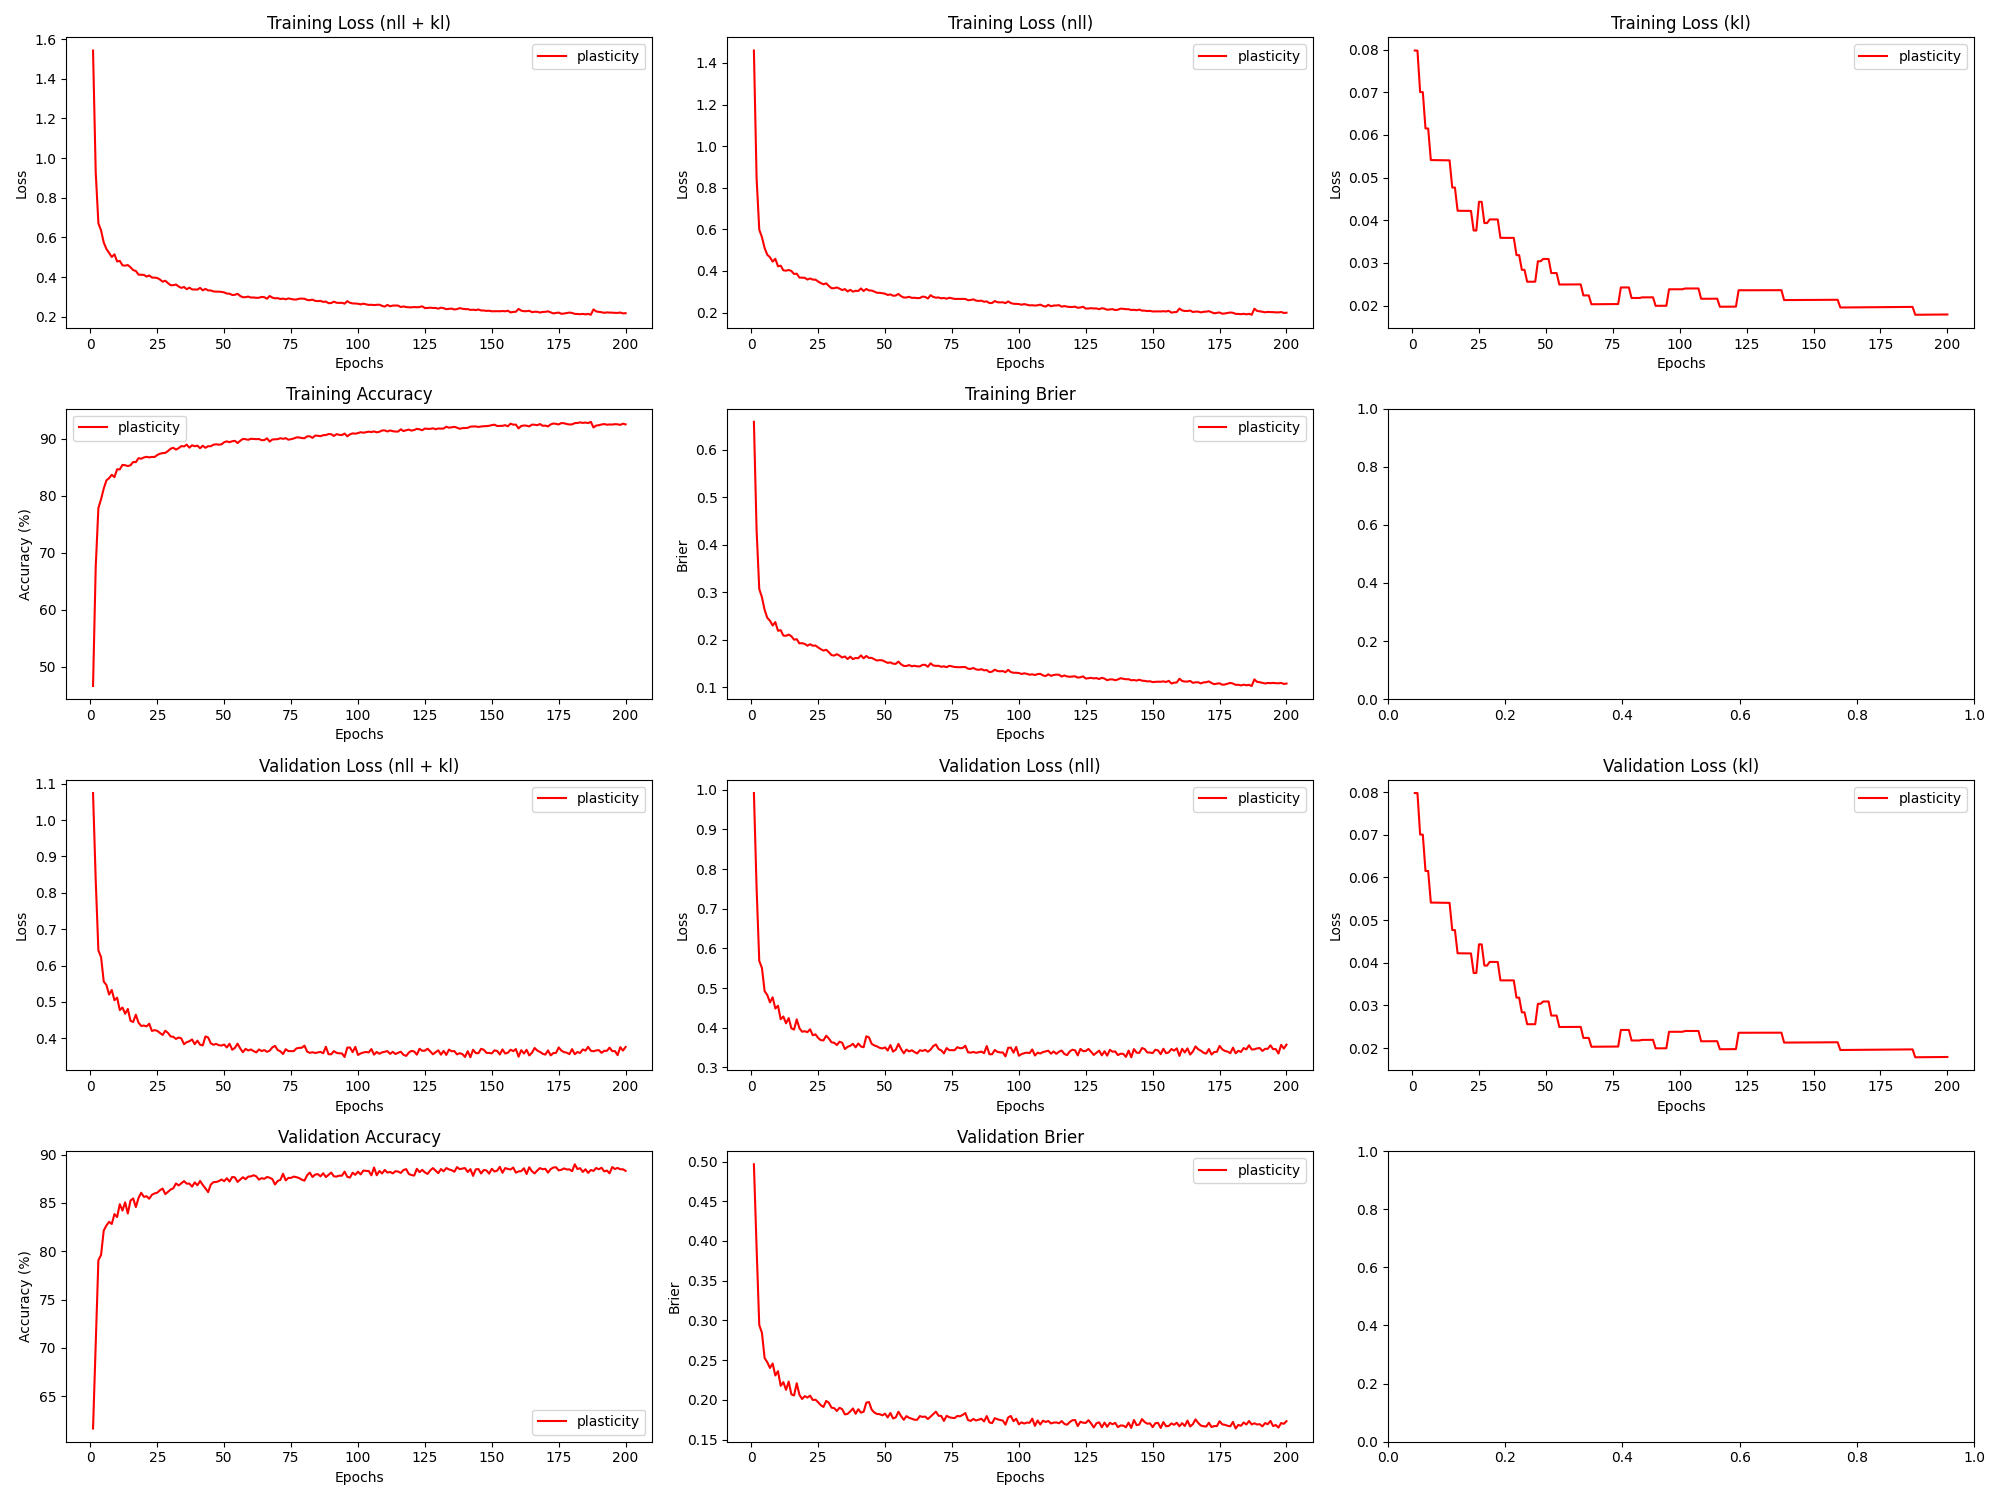

Values plotted in this chart, from the file beside it:
epoch, train_loss_total, train_loss_nll, train_loss_kl, train_loss_penalty, train_acc, train_brier, val_loss_total, val_loss_nll, val_loss_kl, val_loss_penalty, val_acc, val_brier, param_count
1, 1.542, 1.459, 0.07976, 0.003036, 46.58, 0.6592, 1.074, 0.9915, 0.07976, 0.003036, 61.64, 0.4965, 303636
2, 0.9292, 0.8464, 0.07975, 0.003036, 67.45, 0.4312, 0.8355, 0.7527, 0.07975, 0.003036, 70.32, 0.3917, 303636
3, 0.6713, 0.5986, 0.07003, 0.002668, 77.83, 0.3067, 0.6412, 0.5685, 0.07003, 0.002668, 79.08, 0.2942, 266820
4, 0.6352, 0.5625, 0.07002, 0.002668, 79.37, 0.2894, 0.6233, 0.5506, 0.07001, 0.002668, 79.62, 0.2844, 266820
5, 0.5742, 0.5103, 0.06151, 0.002346, 81.25, 0.2629, 0.5561, 0.4923, 0.0615, 0.002346, 82.15, 0.2526, 234590
6, 0.5417, 0.4778, 0.06149, 0.002346, 82.68, 0.2459, 0.5464, 0.4825, 0.06149, 0.002346, 82.67, 0.2473, 234590
7, 0.5219, 0.4657, 0.0541, 0.002065, 83.08, 0.2398, 0.5202, 0.4641, 0.05409, 0.002066, 83.05, 0.2401, 206550
8, 0.501, 0.4448, 0.05409, 0.002065, 83.67, 0.2297, 0.5328, 0.4766, 0.05408, 0.002066, 82.83, 0.2457, 206550
9, 0.5145, 0.4584, 0.05408, 0.002065, 83.26, 0.2369, 0.5045, 0.4484, 0.05407, 0.002066, 83.85, 0.2306, 206550
10, 0.4786, 0.4225, 0.05407, 0.002065, 84.64, 0.2187, 0.5116, 0.4555, 0.05406, 0.002066, 83.54, 0.2361, 206550
11, 0.4815, 0.4254, 0.05406, 0.002065, 84.61, 0.2199, 0.4775, 0.4214, 0.05405, 0.002066, 84.88, 0.2176, 206550
12, 0.4593, 0.4031, 0.05405, 0.002065, 85.4, 0.2086, 0.4844, 0.4283, 0.05404, 0.002066, 84.22, 0.2223, 206550
13, 0.4574, 0.4013, 0.05404, 0.002065, 85.35, 0.208, 0.4673, 0.4112, 0.05403, 0.002066, 85.07, 0.2126, 206550
14, 0.4607, 0.4046, 0.05403, 0.002065, 85.2, 0.2105, 0.4804, 0.4243, 0.05402, 0.002066, 83.91, 0.223, 206550
15, 0.4494, 0.3999, 0.04766, 0.001823, 85.35, 0.2072, 0.4481, 0.3986, 0.04766, 0.001823, 85.26, 0.2069, 182340
16, 0.4349, 0.3854, 0.04765, 0.001823, 85.91, 0.1998, 0.4448, 0.3953, 0.04765, 0.001823, 85.47, 0.2055, 182340
17, 0.4308, 0.387, 0.04221, 0.001616, 85.89, 0.201, 0.4649, 0.4211, 0.04221, 0.001616, 84.58, 0.2209, 161636
18, 0.4121, 0.3683, 0.0422, 0.001616, 86.58, 0.192, 0.4427, 0.3989, 0.0422, 0.001616, 85.53, 0.2065, 161636
19, 0.4114, 0.3676, 0.0422, 0.001616, 86.49, 0.1925, 0.4338, 0.39, 0.04219, 0.001616, 86.06, 0.201, 161636
20, 0.4109, 0.3671, 0.04219, 0.001616, 86.71, 0.191, 0.435, 0.3912, 0.04219, 0.001616, 85.63, 0.2046, 161636
21, 0.4025, 0.3587, 0.04218, 0.001616, 86.83, 0.1871, 0.4327, 0.3889, 0.04218, 0.001616, 85.7, 0.2028, 161636
22, 0.4079, 0.3641, 0.04218, 0.001616, 86.72, 0.1903, 0.4399, 0.3961, 0.04218, 0.001616, 85.44, 0.2052, 161636
23, 0.3975, 0.3585, 0.03759, 0.001441, 86.8, 0.1872, 0.4201, 0.381, 0.03758, 0.001442, 85.85, 0.1998, 144150
24, 0.3971, 0.358, 0.03758, 0.001441, 86.79, 0.1875, 0.4223, 0.3833, 0.03758, 0.001442, 85.99, 0.2002, 144150
25, 0.3953, 0.3493, 0.04432, 0.001699, 87.14, 0.1835, 0.4203, 0.3743, 0.04431, 0.001699, 86.07, 0.197, 169860
26, 0.3875, 0.3415, 0.0443, 0.001699, 87.36, 0.1799, 0.4147, 0.3687, 0.0443, 0.001699, 86.33, 0.1932, 169860
27, 0.3767, 0.3358, 0.03933, 0.001511, 87.48, 0.1768, 0.409, 0.3681, 0.03933, 0.001511, 86.49, 0.191, 151052
28, 0.3813, 0.3405, 0.03933, 0.001511, 87.5, 0.1787, 0.4207, 0.3799, 0.03932, 0.001511, 85.92, 0.1986, 151052
29, 0.3695, 0.3278, 0.04019, 0.001544, 87.84, 0.1734, 0.4147, 0.3729, 0.04018, 0.001544, 86.15, 0.1963, 154432
30, 0.3588, 0.3171, 0.04018, 0.001544, 88.25, 0.1673, 0.405, 0.3632, 0.04018, 0.001544, 86.39, 0.1901, 154432
31, 0.3589, 0.3172, 0.04018, 0.001544, 88.41, 0.1664, 0.4038, 0.3621, 0.04017, 0.001544, 86.53, 0.1895, 154432
32, 0.3625, 0.3207, 0.04017, 0.001544, 88.1, 0.1693, 0.3981, 0.3564, 0.04017, 0.001544, 87.03, 0.186, 154432
33, 0.3522, 0.315, 0.03587, 0.00138, 88.34, 0.1662, 0.402, 0.3648, 0.03586, 0.00138, 86.82, 0.19, 138012
34, 0.3453, 0.3081, 0.03586, 0.00138, 88.71, 0.1623, 0.3994, 0.3621, 0.03586, 0.00138, 87.04, 0.1881, 138012
35, 0.35, 0.3127, 0.03586, 0.00138, 88.64, 0.1645, 0.3836, 0.3463, 0.03586, 0.00138, 87.27, 0.1817, 138012
36, 0.3387, 0.3015, 0.03586, 0.00138, 88.96, 0.159, 0.3891, 0.3519, 0.03586, 0.00138, 87.0, 0.1824, 138012
37, 0.3465, 0.3092, 0.03586, 0.00138, 88.43, 0.1641, 0.3917, 0.3544, 0.03585, 0.00138, 87.01, 0.1854, 138012
38, 0.3378, 0.3005, 0.03585, 0.00138, 88.84, 0.1589, 0.3967, 0.3595, 0.03585, 0.00138, 86.69, 0.1891, 138012
39, 0.3376, 0.3045, 0.03181, 0.001225, 88.68, 0.1613, 0.3837, 0.3506, 0.03181, 0.001225, 87.13, 0.1824, 122504
40, 0.3368, 0.3037, 0.03181, 0.001225, 88.79, 0.1608, 0.3934, 0.3604, 0.03181, 0.001225, 86.83, 0.1882, 122504
41, 0.3454, 0.316, 0.02837, 0.001093, 88.34, 0.1668, 0.3822, 0.3527, 0.02837, 0.001093, 87.28, 0.1839, 109280
42, 0.3331, 0.3036, 0.02837, 0.001093, 88.77, 0.1606, 0.3803, 0.3508, 0.02837, 0.001093, 86.87, 0.185, 109280
43, 0.3402, 0.3136, 0.02558, 0.0009859, 88.4, 0.1656, 0.405, 0.3784, 0.02558, 0.0009859, 86.52, 0.1964, 98592
44, 0.3328, 0.3062, 0.02558, 0.0009859, 88.69, 0.1614, 0.4022, 0.3756, 0.02558, 0.0009859, 86.12, 0.1972, 98592
45, 0.3325, 0.3059, 0.02558, 0.0009859, 88.68, 0.1616, 0.386, 0.3595, 0.02558, 0.0009859, 86.91, 0.1877, 98592
46, 0.3274, 0.3009, 0.02558, 0.0009859, 88.95, 0.1585, 0.382, 0.3555, 0.02559, 0.0009859, 87.16, 0.184, 98592
47, 0.3265, 0.295, 0.03038, 0.001169, 89.03, 0.1559, 0.3844, 0.3529, 0.03038, 0.001169, 87.17, 0.1822, 116852
48, 0.3264, 0.2949, 0.03038, 0.001169, 88.95, 0.1568, 0.3809, 0.3494, 0.03037, 0.001169, 87.27, 0.1819, 116852
49, 0.3252, 0.2931, 0.03092, 0.00119, 89.01, 0.1562, 0.3799, 0.3478, 0.03091, 0.00119, 87.43, 0.1805, 118976
50, 0.3227, 0.2906, 0.03091, 0.00119, 89.39, 0.1536, 0.3827, 0.3506, 0.03091, 0.00119, 87.26, 0.1826, 118976
51, 0.3167, 0.2846, 0.03091, 0.00119, 89.54, 0.151, 0.3747, 0.3426, 0.03091, 0.00119, 87.57, 0.1778, 118976
52, 0.3162, 0.2875, 0.02761, 0.001064, 89.39, 0.152, 0.385, 0.3563, 0.02761, 0.001064, 87.22, 0.1834, 106376
53, 0.3095, 0.2809, 0.02761, 0.001064, 89.56, 0.1493, 0.3684, 0.3398, 0.02761, 0.001064, 87.69, 0.1766, 106376
54, 0.3104, 0.2818, 0.02761, 0.001064, 89.63, 0.1489, 0.3733, 0.3446, 0.02761, 0.001064, 87.66, 0.1779, 106376
55, 0.3155, 0.2896, 0.02493, 0.0009609, 89.23, 0.1537, 0.3852, 0.3593, 0.02493, 0.0009609, 87.18, 0.185, 96092
56, 0.3045, 0.2786, 0.02493, 0.0009609, 89.64, 0.1479, 0.3721, 0.3462, 0.02493, 0.0009609, 87.42, 0.1794, 96092
57, 0.2982, 0.2723, 0.02493, 0.0009609, 89.97, 0.1445, 0.3616, 0.3357, 0.02493, 0.0009609, 87.67, 0.1749, 96092
58, 0.2986, 0.2727, 0.02494, 0.0009609, 89.91, 0.1445, 0.3708, 0.3449, 0.02494, 0.0009609, 87.47, 0.1795, 96092
59, 0.3015, 0.2756, 0.02494, 0.0009609, 89.82, 0.1464, 0.3662, 0.3403, 0.02494, 0.0009609, 87.73, 0.1773, 96092
60, 0.2966, 0.2707, 0.02494, 0.0009609, 89.99, 0.1438, 0.3691, 0.3432, 0.02495, 0.0009609, 87.76, 0.1762, 96092
... 140 more rows
